Run: headless pygame with SDL's dummy video driver; simulated clock (each Clock.tick advances the game by its frame time, no real sleeping); random seed 0; keys injected as events and as key.get_pressed() state; no mouse input.
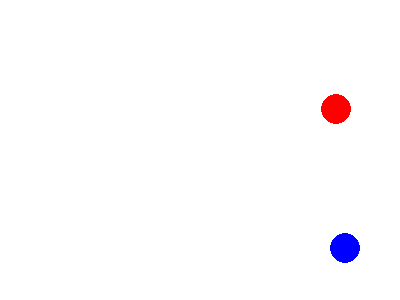
Frame 1 of 4 · flips 1–60 · no input
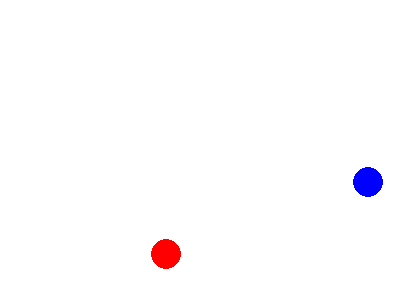
Frame 2 of 4 · flips 61–180 · tapped SPACE, RETURN · held RIGHT (→), D
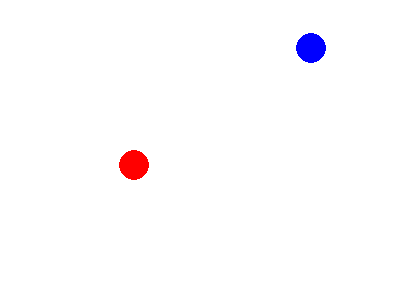
Frame 3 of 4 · flips 181–300 · held DOWN (↓), S
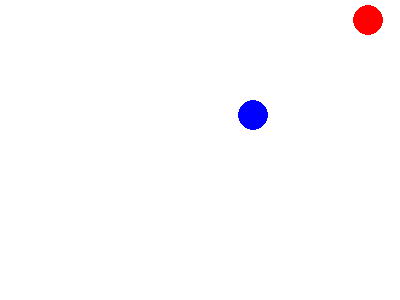
Frame 4 of 4 · flips 301–420 · held LEFT (←), A, UP (↑), W

The pygame program that drew these frames:

import pygame, random, math

class Ball(pygame.sprite.Sprite):
    dx = 0  #x位移量
    dy = 0  #y位移量
    x = 0  #球x坐标
    y = 0  #球y坐标
 
    def __init__(self, speed, srx, sry, radium, color):
        pygame.sprite.Sprite.__init__(self)
        self.x = srx
        self.y = sry
        self.image = pygame.Surface([radium*2, radium*2])  #绘制球体背景区
        self.image.fill((255,255,255))
        pygame.draw.circle(self.image, color, (radium,radium), radium, 0)
        self.rect = self.image.get_rect()  #取得球体区域
        self.rect.center = (srx,sry)  #初始位置
        direction = random.randint(20,70)  #移动角度
        radian = math.radians(direction)  #角度转为弧度
        self.dx = speed * math.cos(radian)  #球水平运动速度
        self.dy = -speed * math.sin(radian)  #球垂直运动速度
 
    def update(self):
        self.x += self.dx  #计算球新余标
        self.y += self.dy
        self.rect.x = self.x  #移动球图形
        self.rect.y = self.y
        if(self.rect.left <= 0 or self.rect.right >= screen.get_width()):  #到达左右边界
            self.dx *= -1  #水平速度变符号
        elif(self.rect.top <= 5 or self.rect.bottom >= screen.get_height()-5):  #到达上下边界
            self.dy *= -1  #垂直速度变符号

    def collidebounce(self):
        self.dx *= -1
            
pygame.init()
screen = pygame.display.set_mode((400, 300))
pygame.display.set_caption("建立及使用角色")
background = pygame.Surface(screen.get_size())
background = background.convert()
background.fill((255,255,255))
allsprite = pygame.sprite.Group()  #建立角色组
ball1 = Ball(8, 100, 100, 15, (0,0,255))  #建立蓝色球对象
allsprite.add(ball1)  #加入角色群组
ball2 = Ball(6, 200, 250, 15, (255,0,0))  #建立红色球对象
allsprite.add(ball2)
clock = pygame.time.Clock()
running = True
while running:
    clock.tick(30)
    for event in pygame.event.get():
        if event.type == pygame.QUIT:
            running = False
    screen.blit(background, (0,0))  #清除绘图窗口
    ball1.update()  #对象更新
    ball2.update()
    allsprite.draw(screen)
    result = pygame.sprite.collide_rect(ball1, ball2)  #侦测碰撞
    if result == True:
        ball1.collidebounce()
        ball2.collidebounce()
    pygame.display.update()
pygame.quit()
